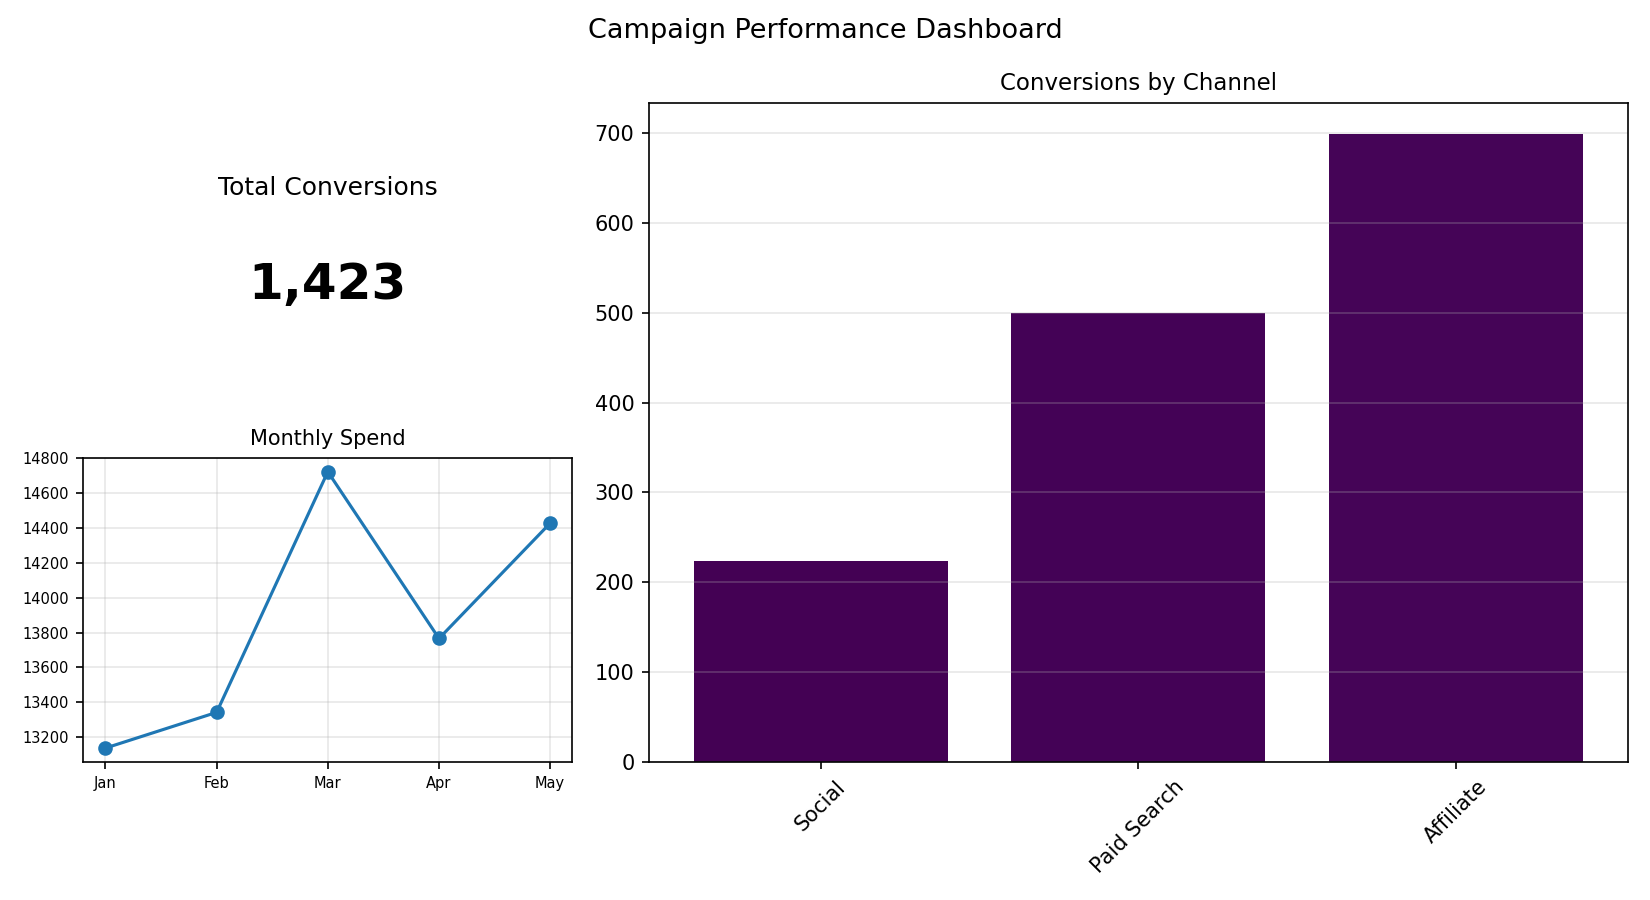

Values plotted in this chart, from the file beside it:
Channel, Conversions
Social, 224
Paid Search, 500
Affiliate, 699
